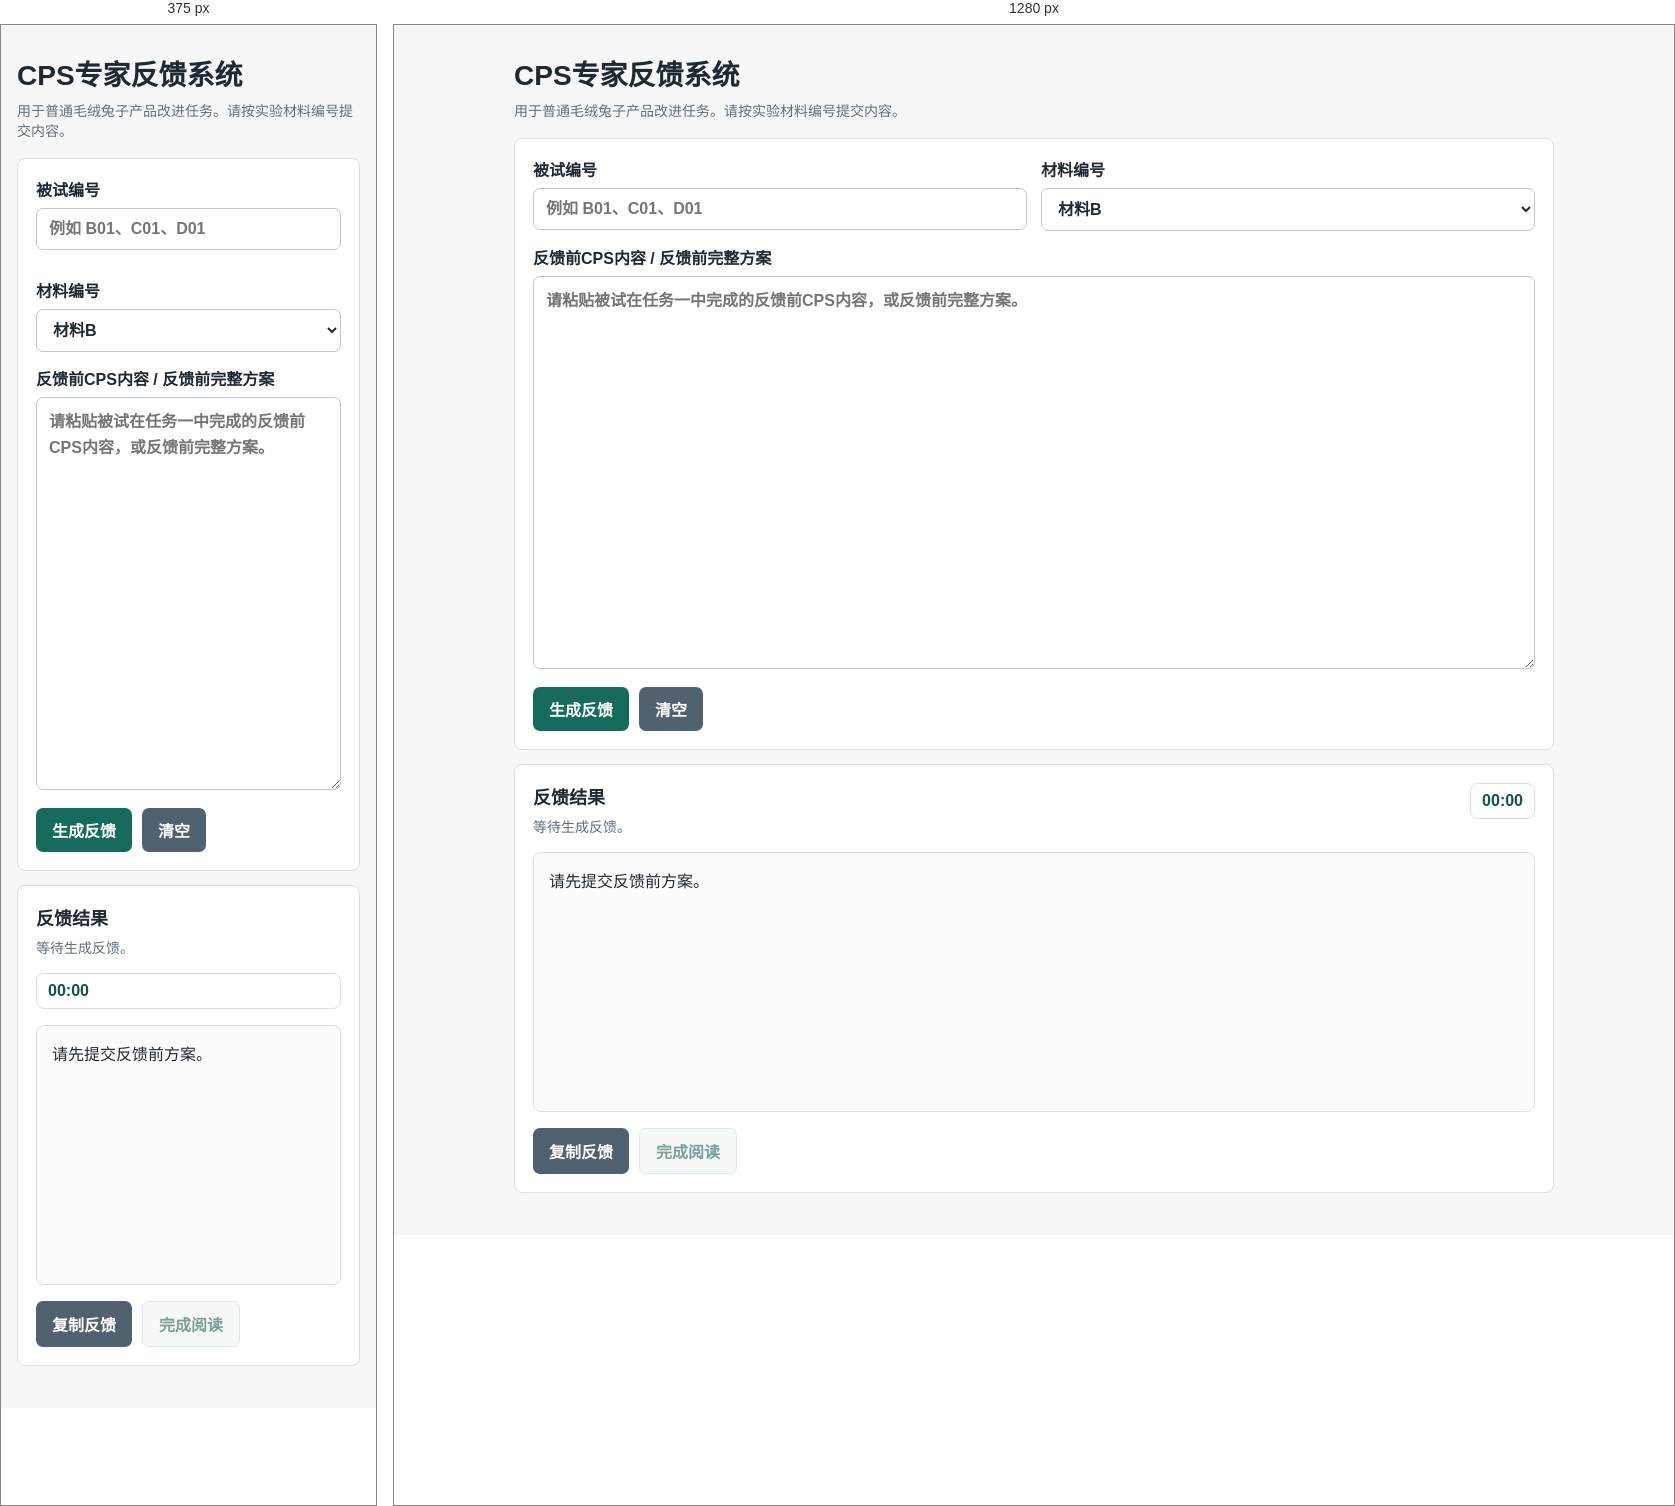
Rendered at 375 px and 1280 px, left to right.

<!-- file: index.html -->
<!doctype html>
<html lang="zh-CN">
<head>
  <meta charset="utf-8">
  <meta name="viewport" content="width=device-width, initial-scale=1">
  <title>CPS专家反馈系统</title>
  <link rel="stylesheet" href="/styles.css">
</head>
<body>
  <main class="shell">
    <header class="topbar">
      <div>
        <h1>CPS专家反馈系统</h1>
        <p>用于普通毛绒兔子产品改进任务。请按实验材料编号提交内容。</p>
      </div>
    </header>

    <section class="panel">
      <div class="grid">
        <label>
          被试编号
          <input id="participantId" autocomplete="off" placeholder="例如 B01、C01、D01">
        </label>
        <label>
          材料编号
          <select id="materialCode">
            <option value="B">材料B</option>
            <option value="C">材料C</option>
            <option value="D">材料D</option>
          </select>
        </label>
      </div>

      <label>
        反馈前CPS内容 / 反馈前完整方案
        <textarea id="draft" rows="14" placeholder="请粘贴被试在任务一中完成的反馈前CPS内容，或反馈前完整方案。"></textarea>
      </label>

      <div class="actions">
        <button id="generate">生成反馈</button>
        <button id="clear" type="button" class="secondary">清空</button>
      </div>
    </section>

    <section class="panel output">
      <div class="output-head">
        <div>
          <h2>反馈结果</h2>
          <p id="meta">等待生成反馈。</p>
        </div>
        <div class="timer" id="timer">00:00</div>
      </div>
      <pre id="result">请先提交反馈前方案。</pre>
      <div class="actions">
        <button id="copy" type="button" class="secondary">复制反馈</button>
        <button id="complete" type="button" class="ghost" disabled>完成阅读</button>
      </div>
    </section>
  </main>

  <script src="/app.js"></script>
</body>
</html>


/* @media block from styles.css */
@media (max-width: 760px) {
  .grid,
  .topbar,
  .output-head {
    grid-template-columns: 1fr;
    flex-direction: column;
    align-items: stretch;
  }
}